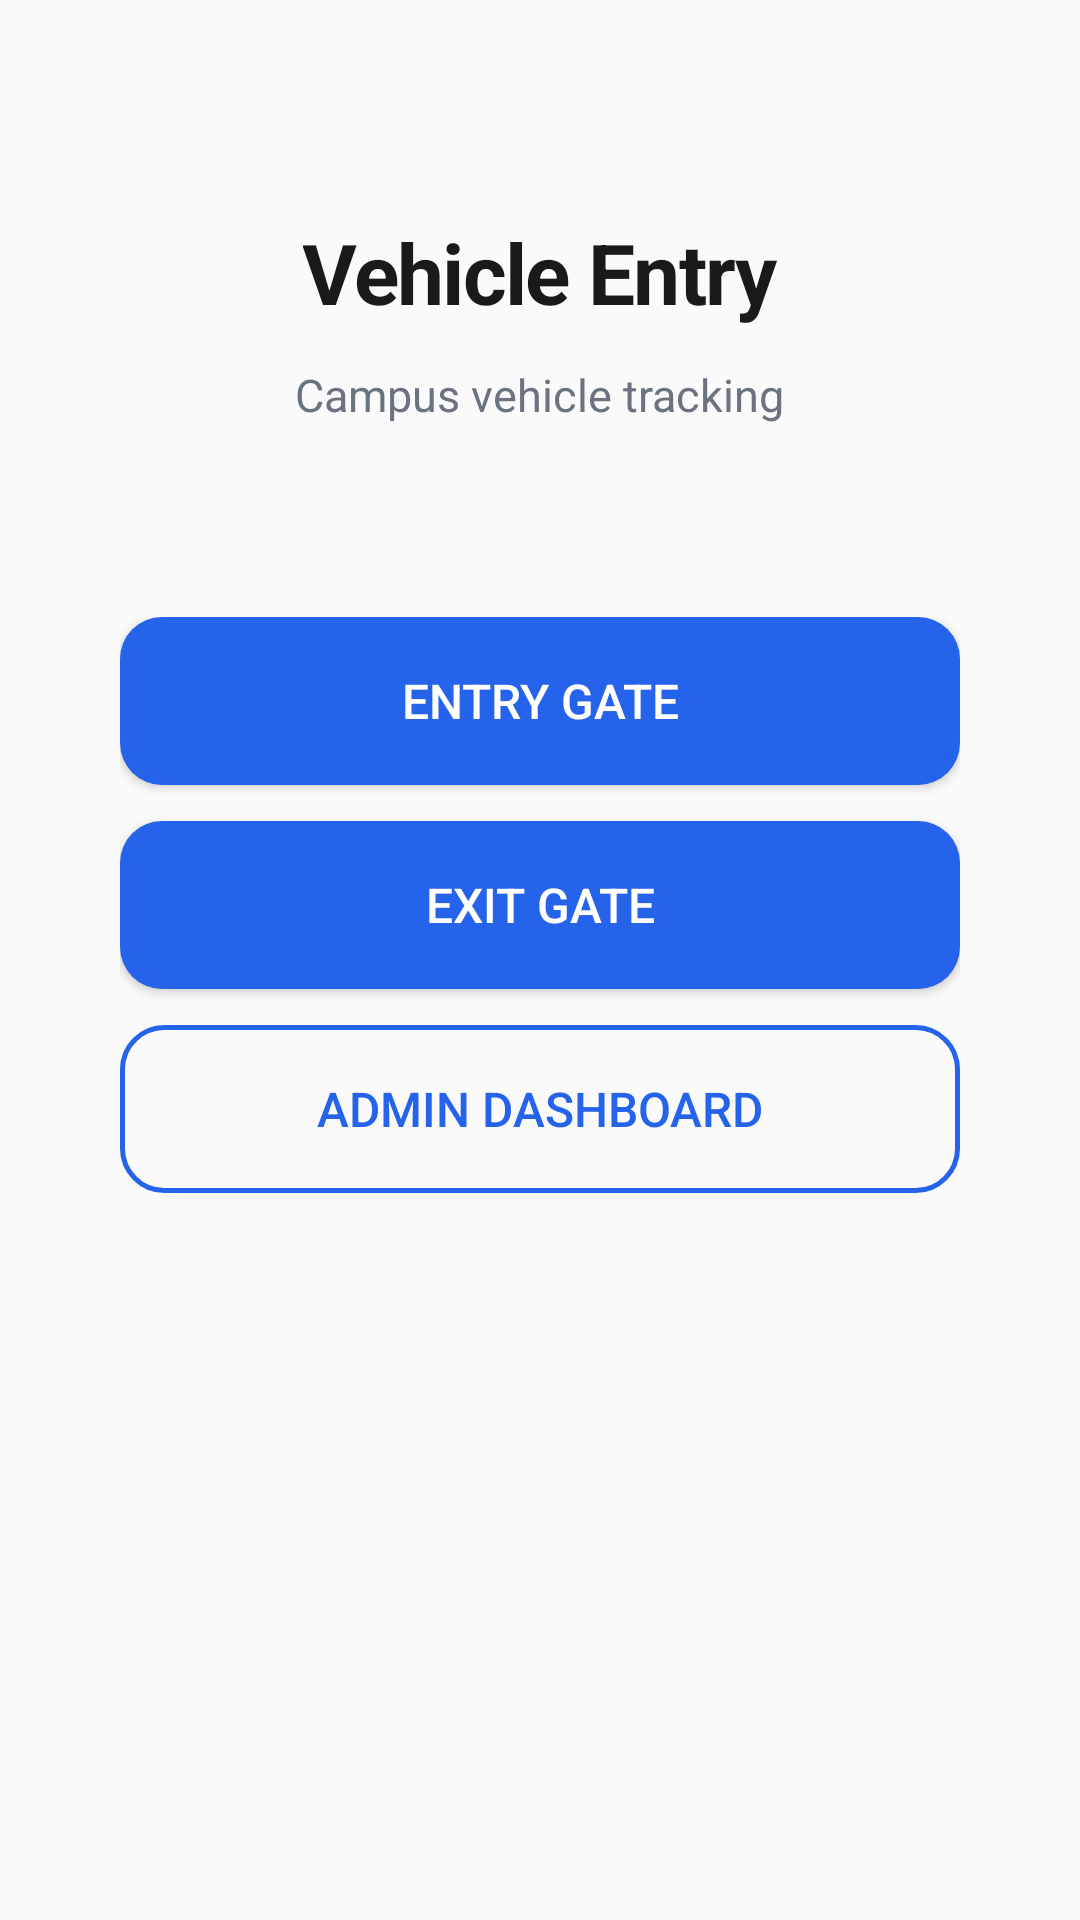

The Android layout XML behind this screen, and the referenced resources:
<!-- AndroidManifest.xml: activity theme Theme.VehicleEntry -->
<!-- res/layout/activity_main.xml -->
<?xml version="1.0" encoding="utf-8"?>
<ScrollView xmlns:android="http://schemas.android.com/apk/res/android"
    android:layout_width="match_parent"
    android:layout_height="match_parent"
    android:fillViewport="true"
    android:background="@color/background">

    <LinearLayout
        android:layout_width="match_parent"
        android:layout_height="wrap_content"
        android:orientation="vertical"
        android:padding="24dp"
        android:gravity="center_horizontal">

        <TextView
            android:layout_width="wrap_content"
            android:layout_height="wrap_content"
            android:text="@string/app_name"
            android:textSize="28sp"
            android:textColor="@color/text_primary"
            android:textStyle="bold"
            android:letterSpacing="-0.02"
            android:layout_marginTop="48dp"
            android:layout_marginBottom="12dp" />

        <TextView
            android:layout_width="wrap_content"
            android:layout_height="wrap_content"
            android:text="Campus vehicle tracking"
            android:textSize="15sp"
            android:textColor="@color/text_secondary"
            android:layout_marginBottom="48dp" />

        <LinearLayout
            android:layout_width="match_parent"
            android:layout_height="wrap_content"
            android:orientation="vertical"
            android:background="@drawable/bg_rounded_card"
            android:padding="16dp"
            android:elevation="2dp">

            <Button
                android:id="@+id/btnEntry"
                android:layout_width="match_parent"
                android:layout_height="56dp"
                android:text="@string/entry_gate"
                android:textSize="16sp"
                android:textColor="@color/on_primary"
                android:background="@drawable/bg_primary_button"
                android:backgroundTint="@null"
                android:layout_marginBottom="12dp" />

            <Button
                android:id="@+id/btnExit"
                android:layout_width="match_parent"
                android:layout_height="56dp"
                android:text="@string/exit_gate"
                android:textSize="16sp"
                android:textColor="@color/on_primary"
                android:background="@drawable/bg_primary_button"
                android:backgroundTint="@null"
                android:layout_marginBottom="12dp" />

            <Button
                android:id="@+id/btnAdmin"
                android:layout_width="match_parent"
                android:layout_height="56dp"
                android:text="@string/admin_dashboard"
                android:textSize="16sp"
                android:textColor="@color/primary"
                android:background="@drawable/bg_outline_button"
                android:backgroundTint="@null" />
        </LinearLayout>
    </LinearLayout>
</ScrollView>
<!-- resources referenced by this layout -->
<resources>
  <color name="background">#FAFAFA</color>
  <color name="on_primary">#FFFFFF</color>
  <color name="primary">#2563EB</color>
  <color name="text_primary">#1A1A1A</color>
  <color name="text_secondary">#6B7280</color>
  <!-- drawable bg_outline_button (drawable) -->
  <?xml version="1.0" encoding="utf-8"?>
  <ripple xmlns:android="http://schemas.android.com/apk/res/android"
      android:color="@color/primary">
      <item>
          <shape android:shape="rectangle">
              <stroke android:width="1.5dp" android:color="@color/primary" />
              <solid android:color="@android:color/transparent" />
              <corners android:radius="14dp" />
          </shape>
      </item>
  </ripple>
  <!-- drawable bg_primary_button (drawable) -->
  <?xml version="1.0" encoding="utf-8"?>
  <ripple xmlns:android="http://schemas.android.com/apk/res/android"
      android:color="@color/white">
      <item>
          <shape android:shape="rectangle">
              <solid android:color="@color/primary" />
              <corners android:radius="14dp" />
          </shape>
      </item>
  </ripple>
  <string name="admin_dashboard">Admin Dashboard</string>
  <string name="app_name">Vehicle Entry</string>
  <string name="entry_gate">Entry Gate</string>
  <string name="exit_gate">Exit Gate</string>
  <style name="Theme.VehicleEntry" parent="Theme.MaterialComponents.Light">
          <item name="colorPrimary">@color/primary</item>
          <item name="colorOnPrimary">@color/on_primary</item>
          <item name="android:statusBarColor">@color/background</item>
          <item name="android:navigationBarColor">@color/background</item>
          <item name="android:windowBackground">@color/background</item>
          <item name="android:windowLightStatusBar" tools:targetApi="m">true</item>
      </style>
  <color name="white">#FFFFFFFF</color>
</resources>
